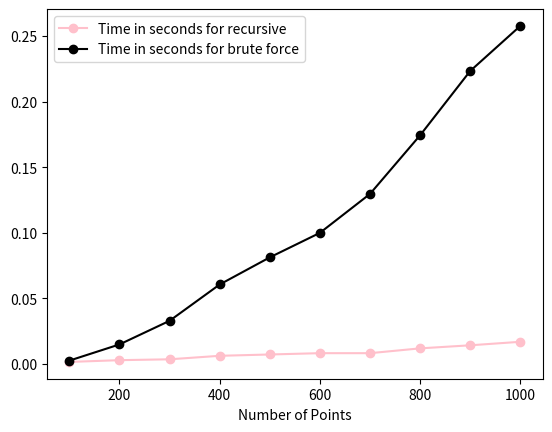

Reproduce this figure in Python.
import matplotlib.pyplot as plt
import pandas as pd
x = [100,200,300,400,500,600,700,800,900,1000]

y_1 = [0.003,.005,.006,.007,.007,.008,.007,.012,.015,.017]
y_2 = [.001,.003,.002,.006,.008,.009,.011,.011,.014,.018]
y_3 = [.001,.001,.003,.006,.007,.008,.007,.013,.014,.016]

y1 = [.001,.011,.026,.045,.072,.102,.139,.162,.204,.215]
y2 = [0.005, .023, .048,.091,.1,.103,.142,.177,.231,.288]
y3 = [.002,.011,.025,.046,.072,.095,.108,.184,.235,.27]

y_ = zip(y_1,y_2,y_3)

y = zip(y1,y2,y3)

yf = [(a+b+c)/3 for a,b,c in y_]
yf2 = [(a+b+c)/3 for a,b,c in y]
df = pd.DataFrame({'Num Points':x,"Time in seconds for recursive":yf,"Time in seconds for brute force":yf2})
plt.plot('Num Points',"Time in seconds for recursive", data =df, marker = 'o',color = 'pink')
plt.plot('Num Points',"Time in seconds for brute force", data =df, marker = 'o',color = 'black')
plt.legend()
plt.xlabel('Number of Points')
plt.show()
